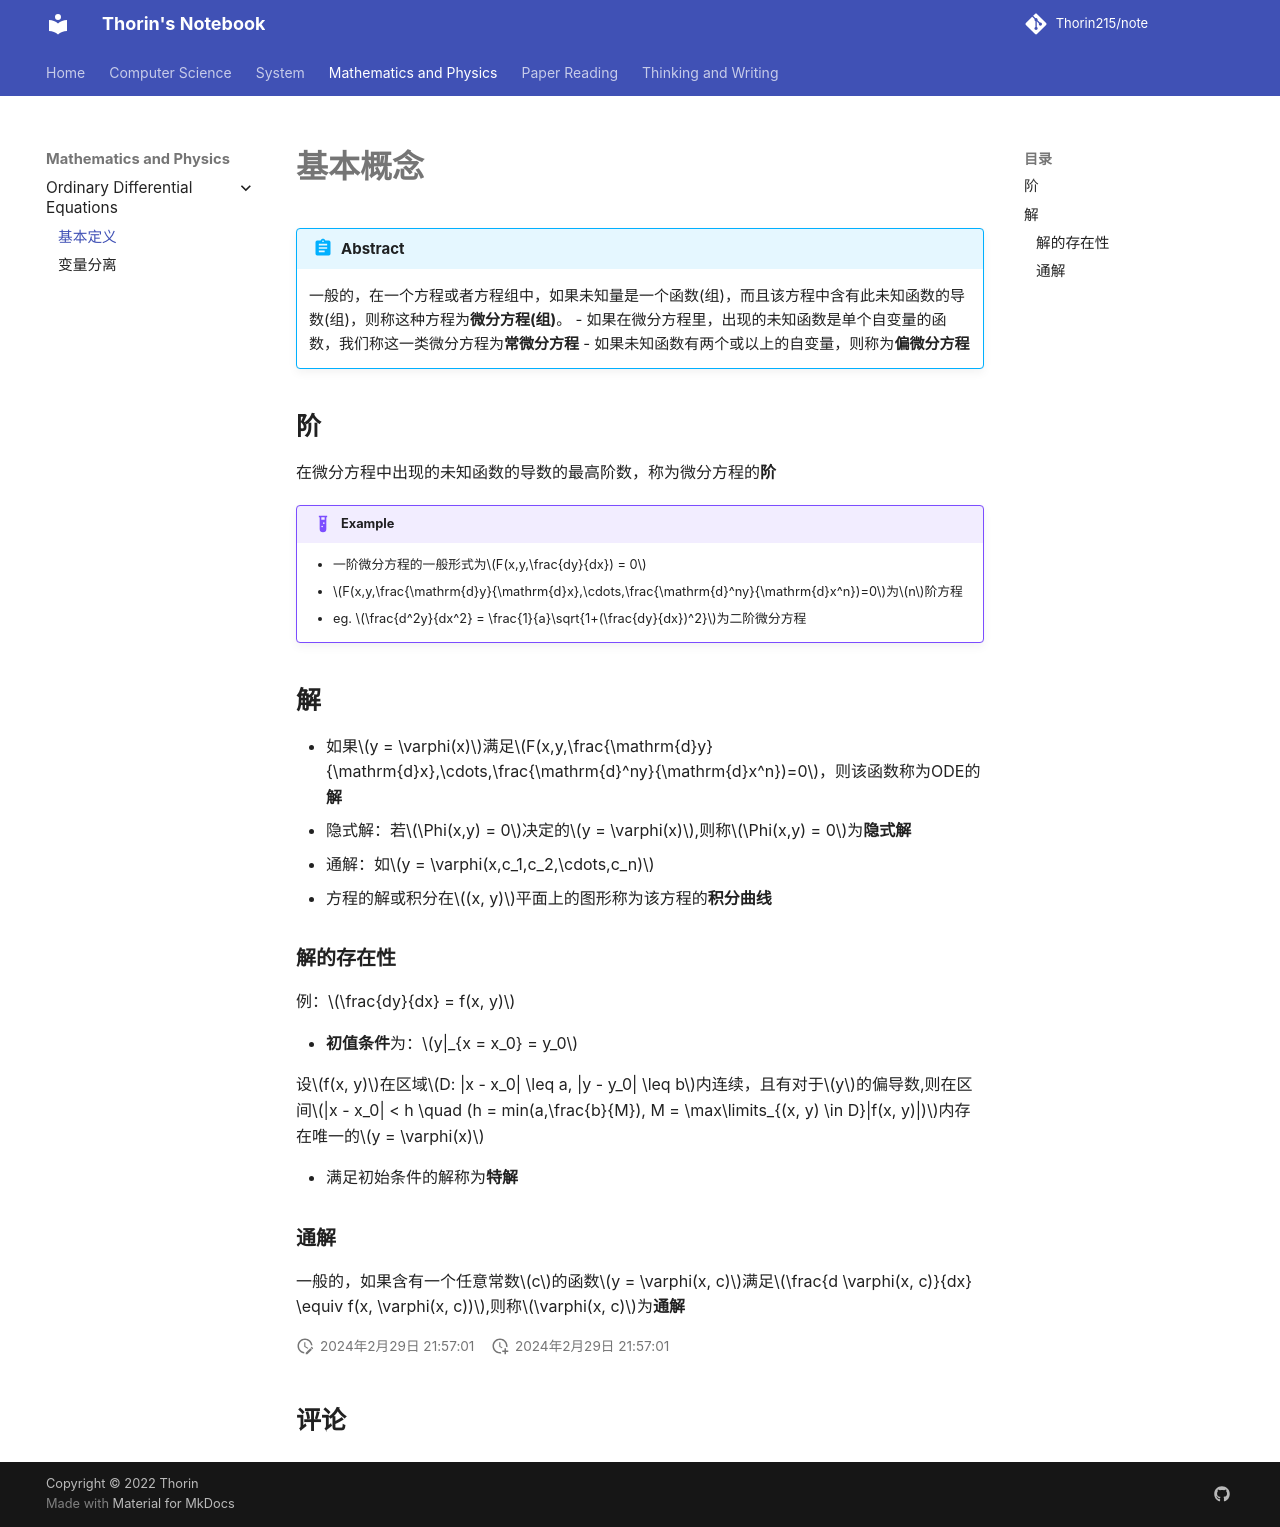

repository: Thorin215/note · page: ODE/ode1/index.html · generator: mkdocs

# 基本概念

!!! Abstract
    一般的，在一个方程或者方程组中，如果未知量是一个函数(组)，而且该方程中含有此未知函数的导数(组)，则称这种方程为**微分方程(组)**。
    - 如果在微分方程里，出现的未知函数是单个自变量的函数，我们称这一类微分方程为**常微分方程**
    - 如果未知函数有两个或以上的自变量，则称为**偏微分方程**

## 阶

在微分方程中出现的未知函数的导数的最高阶数，称为微分方程的**阶**

!!! Example
    - 一阶微分方程的一般形式为$F(x,y,\frac{dy}{dx}) = 0$
    - $F(x,y,\frac{\mathrm{d}y}{\mathrm{d}x},\cdots,\frac{\mathrm{d}^ny}{\mathrm{d}x^n})=0$为$n$阶方程
    - eg. $\frac{d^2y}{dx^2} = \frac{1}{a}\sqrt{1+(\frac{dy}{dx})^2}$为二阶微分方程

## 解

- 如果$y = \varphi(x)$满足$F(x,y,\frac{\mathrm{d}y}{\mathrm{d}x},\cdots,\frac{\mathrm{d}^ny}{\mathrm{d}x^n})=0$，则该函数称为ODE的**解**
- 隐式解：若$\Phi(x,y) = 0$决定的$y = \varphi(x)$,则称$\Phi(x,y) = 0$为**隐式解**
- 通解：如$y = \varphi(x,c_1,c_2,\cdots,c_n)$
- 方程的解或积分在$(x, y)$平面上的图形称为该方程的**积分曲线**
  
### 解的存在性

例：$\frac{dy}{dx} = f(x, y)$

- **初值条件**为：$y|_{x = x_0} = y_0$

设$f(x, y)$在区域$D: |x - x_0| \leq a, |y - y_0| \leq b$内连续，且有对于$y$的偏导数,则在区间$|x - x_0| < h \quad (h = min(a,\frac{b}{M}), M = \max\limits_{(x, y) \in D}|f(x, y)|)$内存在唯一的$y = \varphi(x)$

- 满足初始条件的解称为**特解**

### 通解

一般的，如果含有一个任意常数$c$的函数$y = \varphi(x, c)$满足$\frac{d \varphi(x, c)}{dx} \equiv f(x, \varphi(x, c))$,则称$\varphi(x, c)$为**通解**
